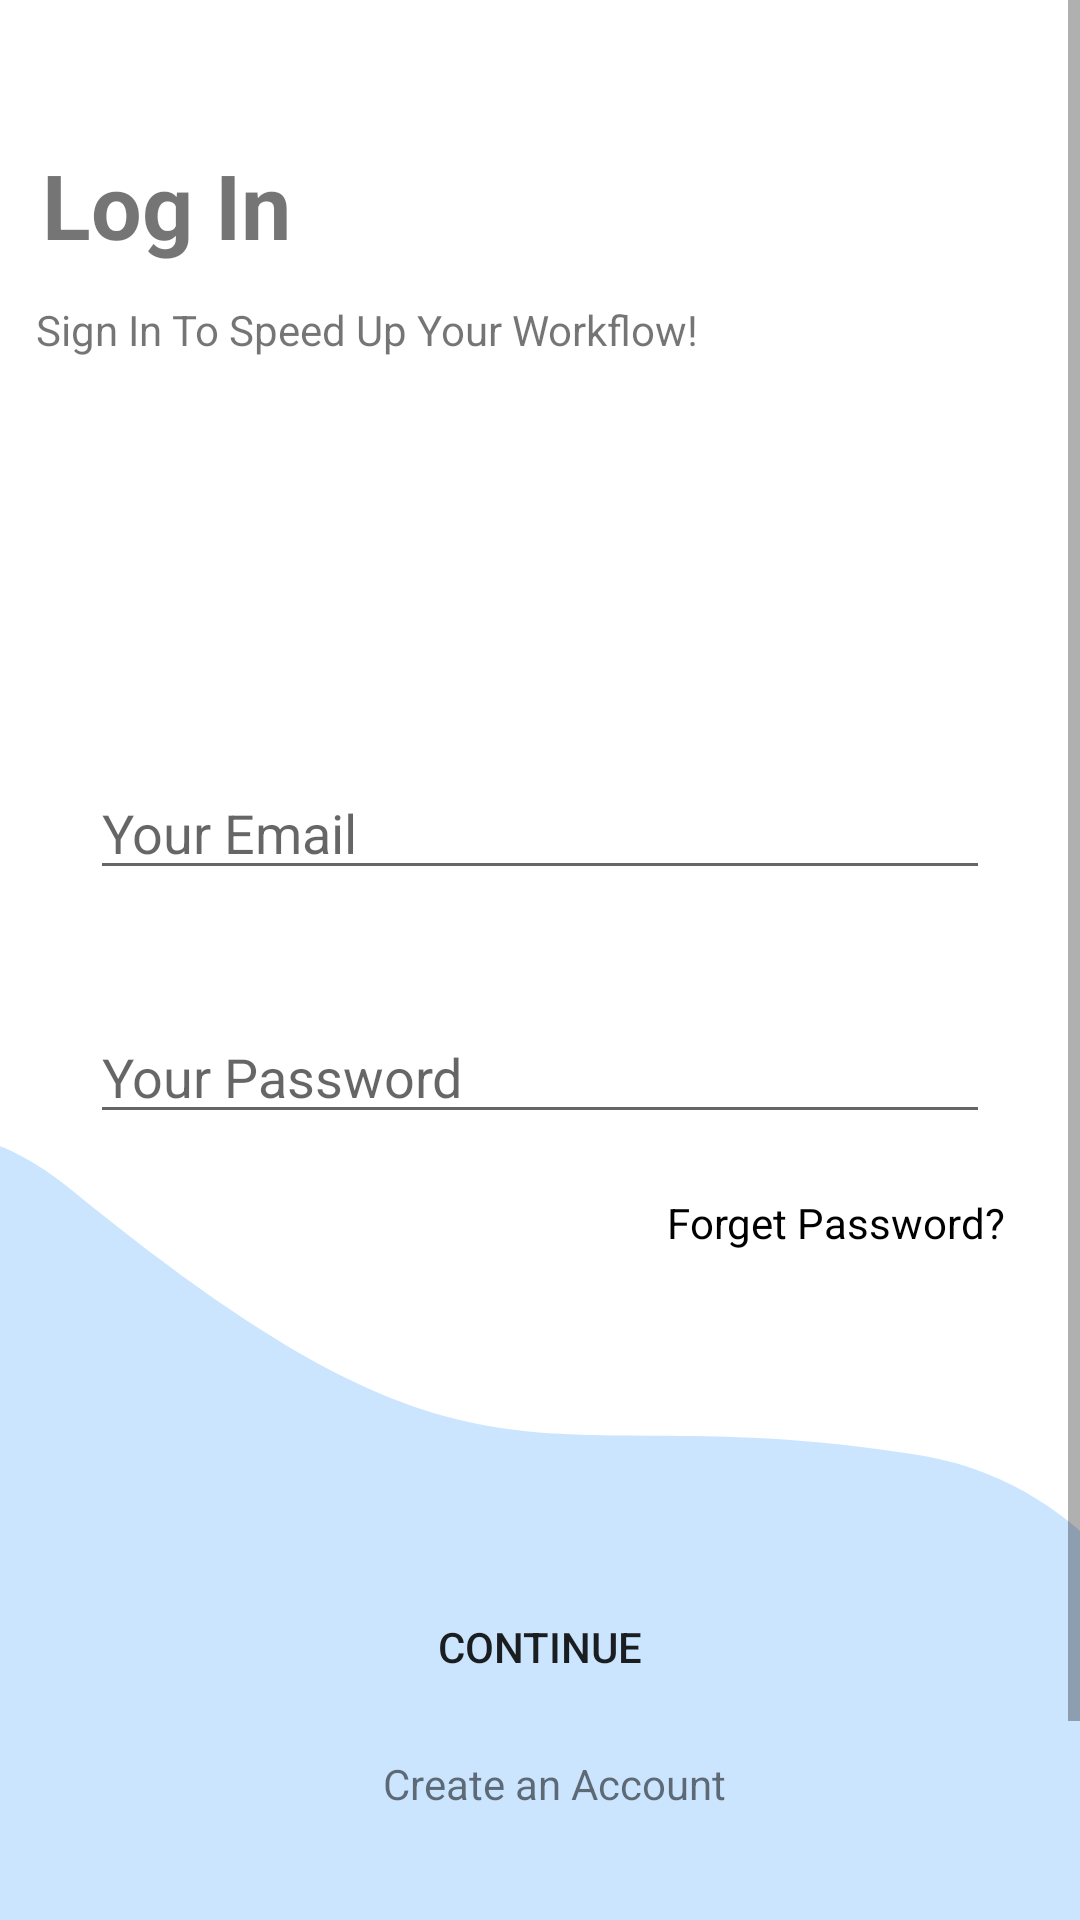

Layout XML and referenced resources for this Android screen:
<!-- AndroidManifest.xml: application theme Theme.TeamUp -->
<!-- res/layout/fragment_login_.xml -->
<?xml version="1.0" encoding="utf-8"?>
<ScrollView xmlns:android="http://schemas.android.com/apk/res/android"
    xmlns:tools="http://schemas.android.com/tools"
    android:layout_width="match_parent"
    android:layout_height="match_parent"
    xmlns:app="http://schemas.android.com/apk/res-auto"
    tools:context=".Fragments_Screen.Login_Fragment">


    <androidx.constraintlayout.widget.ConstraintLayout
        android:layout_width="match_parent"
        android:layout_height="match_parent">
        <TextView
            android:id="@+id/textView"
            android:layout_width="wrap_content"
            android:layout_height="wrap_content"
            android:layout_marginTop="48dp"
            android:text="Log In"
            android:textSize="30sp"
            android:textStyle="bold"
            app:layout_constraintEnd_toEndOf="parent"
            app:layout_constraintHorizontal_bias="0.05"
            app:layout_constraintStart_toStartOf="parent"
            app:layout_constraintTop_toTopOf="parent" />

        <TextView
            android:id="@+id/editText3"
            android:layout_width="wrap_content"
            android:layout_height="wrap_content"
            android:layout_marginTop="12dp"
            android:text="Sign In To Speed Up Your Workflow!"
            app:layout_constraintEnd_toEndOf="parent"
            app:layout_constraintHorizontal_bias="0.086"
            app:layout_constraintStart_toStartOf="parent"
            app:layout_constraintTop_toBottomOf="@+id/textView" />

        <EditText
            android:layout_marginLeft="30dp"
            android:layout_marginRight="30dp"
            android:inputType="textPassword"
            android:id="@+id/idEdtPassword"
            android:layout_width="match_parent"
            android:layout_height="wrap_content"
            android:layout_marginTop="40dp"
            android:hint="Your Password"
            app:layout_constraintEnd_toEndOf="parent"
            app:layout_constraintHorizontal_bias="0.0"
            app:layout_constraintStart_toStartOf="parent"
            app:layout_constraintTop_toBottomOf="@+id/idEdtUserName" />

        <EditText
            android:inputType="textEmailAddress"
            android:id="@+id/idEdtUserName"
            android:layout_width="match_parent"
            android:layout_height="wrap_content"
            android:layout_marginLeft="30dp"
            android:layout_marginTop="136dp"
            android:layout_marginRight="30dp"

            android:hint="Your Email"

            app:layout_constraintEnd_toEndOf="parent"
            app:layout_constraintStart_toStartOf="parent"
            app:layout_constraintTop_toBottomOf="@+id/editText3" />

        <ImageView
            android:id="@+id/imageView"
            android:layout_width="match_parent"
            android:layout_height="wrap_content"
            android:scaleType="centerCrop"
            android:src="@drawable/ic_background_login"
            app:layout_constraintBottom_toBottomOf="parent"
            app:layout_constraintEnd_toEndOf="parent"
            app:layout_constraintHorizontal_bias="0.0"
            app:layout_constraintStart_toStartOf="parent"
            app:layout_constraintTop_toBottomOf="@+id/idEdtPassword"
            app:layout_constraintVertical_bias="1.0" />

        <TextView
            android:id="@+id/ForgetPassword"
            android:layout_width="wrap_content"
            android:layout_height="wrap_content"
            android:layout_marginTop="20dp"
            android:text="Forget Password?"
            android:textColor="@color/black"
            app:layout_constraintEnd_toEndOf="parent"
            app:layout_constraintHorizontal_bias="0.899"
            app:layout_constraintStart_toStartOf="parent"
            app:layout_constraintTop_toBottomOf="@+id/idEdtPassword" />

        <Button
            android:background="@drawable/round_drawable"
            android:id="@+id/idBtnLogin"
            android:layout_width="match_parent"
            android:layout_marginLeft="40dp"
            android:layout_marginRight="40dp"
            android:layout_height="wrap_content"
            android:layout_marginTop="108dp"
            android:padding="10dp"
            android:text="Continue"
            app:layout_constraintEnd_toEndOf="parent"
            app:layout_constraintHorizontal_bias="0.498"
            app:layout_constraintStart_toStartOf="parent"
            app:layout_constraintTop_toBottomOf="@+id/ForgetPassword" />

        <TextView
            android:id="@+id/idTVNewUser"
            android:layout_width="wrap_content"
            android:layout_height="wrap_content"
            android:layout_marginTop="12dp"
            android:text="Create an Account"
            app:layout_constraintEnd_toEndOf="parent"
            app:layout_constraintHorizontal_bias="0.52"
            app:layout_constraintStart_toStartOf="parent"
            app:layout_constraintTop_toBottomOf="@+id/idBtnLogin" />

        <ProgressBar
            android:id="@+id/idProgressBar"
            android:layout_width="wrap_content"
            android:layout_height="wrap_content"
            android:layout_centerInParent="true"
            android:visibility="gone"
            android:indeterminateDrawable="@drawable/progress_back"
            app:layout_constraintBottom_toBottomOf="@+id/imageView"
            app:layout_constraintEnd_toEndOf="parent"
            app:layout_constraintStart_toStartOf="parent"
            app:layout_constraintTop_toTopOf="parent" />

    </androidx.constraintlayout.widget.ConstraintLayout>

</ScrollView>
<!-- resources referenced by this layout -->
<resources>
  <color name="black">#FF000000</color>
  <!-- drawable ic_background_login (drawable-v24) -->
  <vector xmlns:android="http://schemas.android.com/apk/res/android"
      android:width="410dp"
      android:height="336dp"
      android:viewportWidth="360"
      android:viewportHeight="336">
    <path
        android:pathData="M290.76,106.96C382,123.66 401.2,275.02 399.39,348.62L-110,348.62C-100.44,200.09 -56.48,-73.84 42.91,18.65C167.16,134.26 176.71,86.09 290.76,106.96Z"
        android:fillColor="#96CBFF"
        android:fillAlpha="0.5"/>
  </vector>
  <!-- drawable progress_back (drawable-v24) -->
  <?xml version="1.0" encoding="utf-8"?>
  <rotate xmlns:android="http://schemas.android.com/apk/res/android" android:fromDegrees="8"
      android:pivotX="50%"
      android:pivotY="50%"
      android:toDegrees="360">
      <shape android:innerRadiusRatio="3"
          android:thicknessRatio="8"
          android:shape="ring"
          android:useLevel="false">
          <size android:width="76dip"
              android:height="76dip"/>
          <gradient android:angle="0"
              android:endColor="#00ffffff"
              android:startColor="@color/purple_200"
              android:type="sweep"
              android:useLevel="false"/>
      </shape>
  
  </rotate>
  <style name="Theme.TeamUp" parent="Theme.MaterialComponents.DayNight.DarkActionBar">
          
          <item name="colorPrimary">@color/blue</item>
          <item name="colorPrimaryVariant">@color/purple_700</item>
          <item name="colorOnPrimary">@color/white</item>
          
          <item name="colorSecondary">@color/teal_200</item>
          <item name="colorSecondaryVariant">@color/teal_700</item>
          <item name="colorOnSecondary">@color/black</item>
          
          <item name="android:statusBarColor" tools:targetApi="l">?attr/colorPrimaryVariant</item>
          
      </style>
  <color name="purple_200">#246AFD</color>
  <color name="blue">#246AFD</color>
  <color name="purple_700">#246AFD</color>
  <color name="white">#FFFFFFFF</color>
  <color name="teal_200">#FF03DAC5</color>
  <color name="teal_700">#FF018786</color>
</resources>
